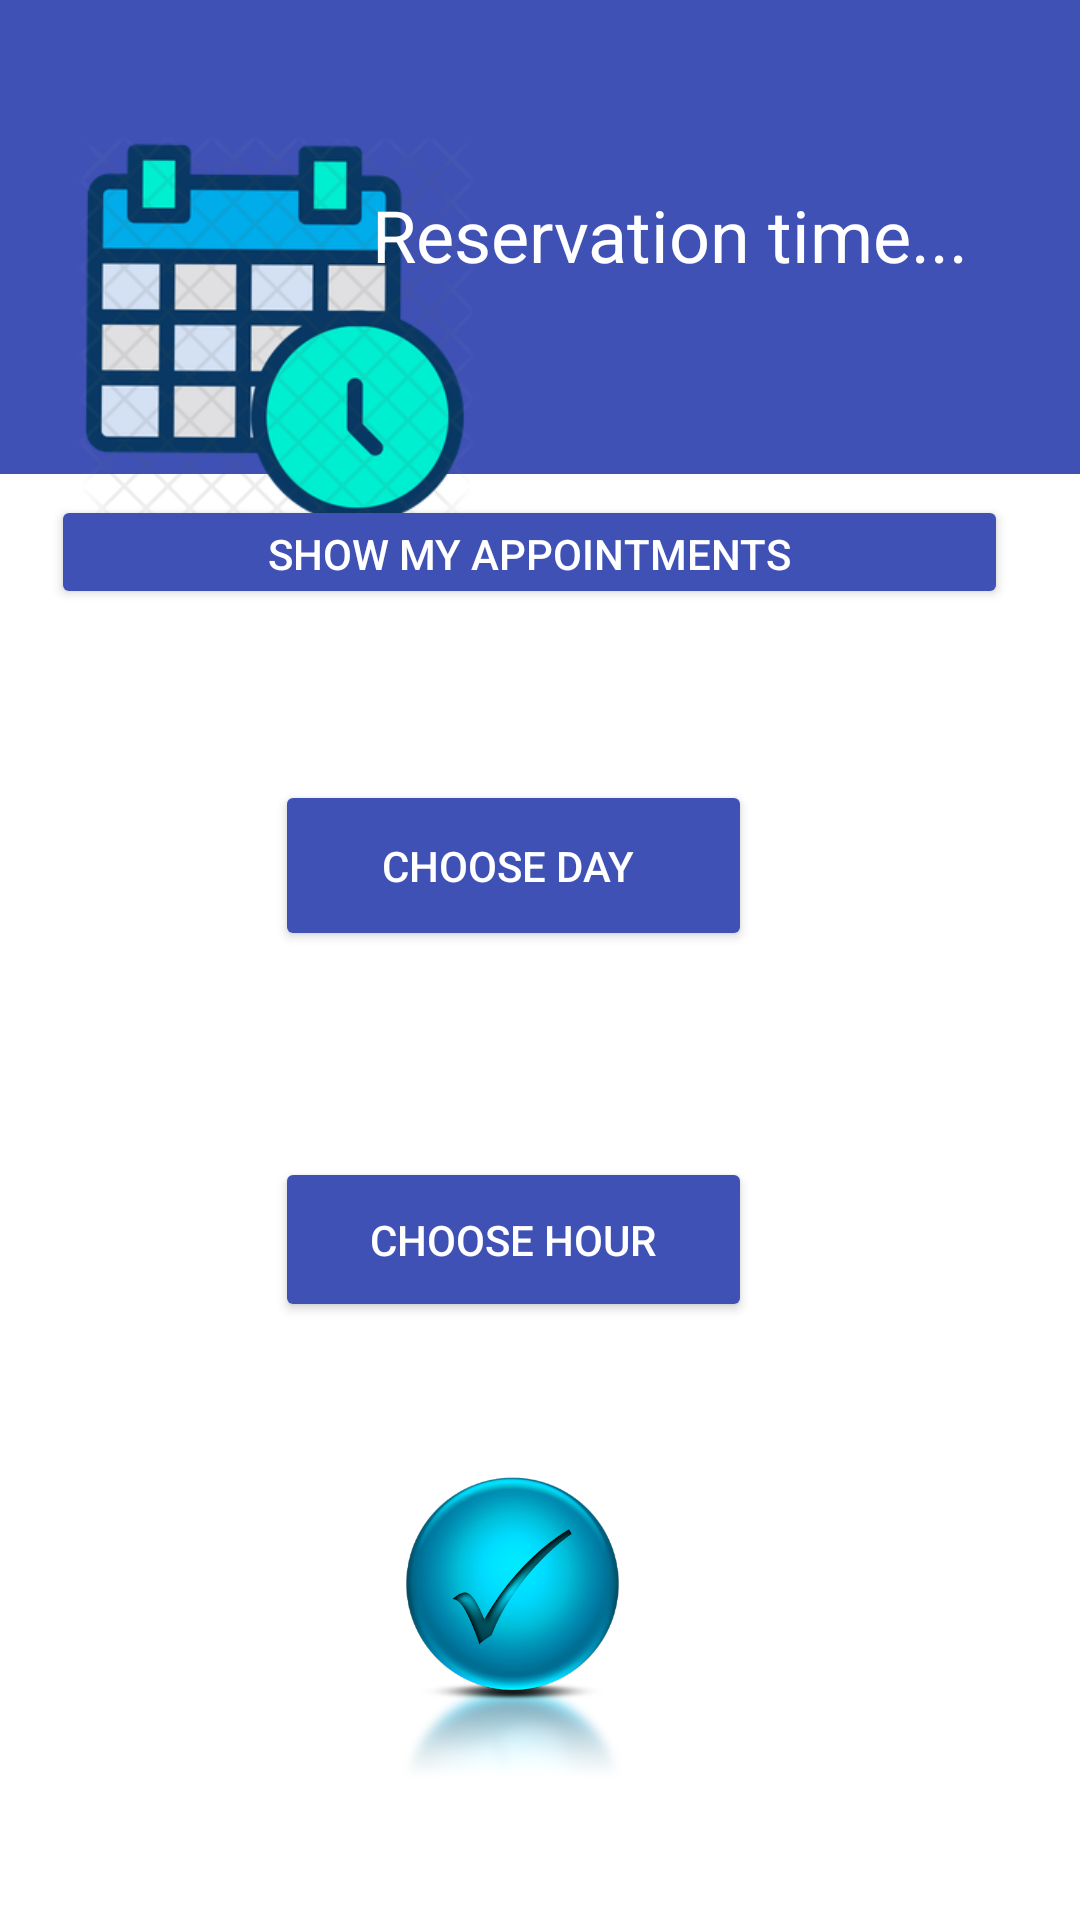

This screen was rendered from an Android layout file. Write that file and the resources it references.
<!-- AndroidManifest.xml: application theme AppTheme -->
<!-- res/layout/reservation_activity.xml -->
<?xml version="1.0" encoding="utf-8"?>
<androidx.constraintlayout.widget.ConstraintLayout xmlns:android="http://schemas.android.com/apk/res/android"
    xmlns:app="http://schemas.android.com/apk/res-auto"
    xmlns:tools="http://schemas.android.com/tools"
    android:layout_width="match_parent"
    android:layout_height="match_parent"
    android:background="#FFFFFF"
    tools:context=".ReservationActivity">


    <ImageView
        android:id="@+id/confirmimage"
        android:layout_width="113dp"
        android:layout_height="110dp"
        app:layout_constraintBottom_toBottomOf="parent"
        app:layout_constraintEnd_toEndOf="parent"
        app:layout_constraintHorizontal_bias="0.463"
        app:layout_constraintStart_toStartOf="parent"
        app:layout_constraintTop_toTopOf="parent"
        app:layout_constraintVertical_bias="0.922"
        app:srcCompat="@drawable/t3333" />

    <Button
        android:id="@+id/btnDate"
        android:layout_width="159dp"
        android:layout_height="57dp"
        android:text="    Choose Day     "
        android:textColor="@color/white"
        app:backgroundTint="@color/blue"
        app:layout_constraintBottom_toBottomOf="parent"
        app:layout_constraintEnd_toEndOf="parent"
        app:layout_constraintHorizontal_bias="0.456"
        app:layout_constraintStart_toStartOf="parent"
        app:layout_constraintTop_toTopOf="parent"
        app:layout_constraintVertical_bias="0.446" />

    <Button
        android:id="@+id/show_appo"
        android:layout_width="319dp"
        android:layout_height="38dp"
        android:text="     Show my appointments     "
        android:textColor="@color/white"
        app:backgroundTint="@color/blue"
        app:layout_constraintBottom_toBottomOf="parent"
        app:layout_constraintEnd_toEndOf="parent"
        app:layout_constraintHorizontal_bias="0.412"
        app:layout_constraintStart_toStartOf="parent"
        app:layout_constraintTop_toTopOf="parent"
        app:layout_constraintVertical_bias="0.274" />

    <Button
        android:id="@+id/button_time"
        android:layout_width="159dp"
        android:layout_height="55dp"
        android:text="Choose Hour"
        android:textColor="#FFFFFF"
        app:backgroundTint="@color/blue"
        app:layout_constraintBottom_toBottomOf="parent"
        app:layout_constraintEnd_toEndOf="parent"
        app:layout_constraintHorizontal_bias="0.456"
        app:layout_constraintStart_toStartOf="parent"
        app:layout_constraintTop_toTopOf="parent"
        app:layout_constraintVertical_bias="0.659" />

    <TextView
        android:id="@+id/tvSelectedDate"
        style="@style/Widget.AppCompat.SeekBar"
        android:layout_width="310dp"
        android:layout_height="37dp"
        android:textAlignment="center"
        android:textSize="22sp"
        app:layout_constraintBottom_toBottomOf="parent"
        app:layout_constraintHorizontal_bias="0.426"
        app:layout_constraintLeft_toLeftOf="parent"
        app:layout_constraintRight_toRightOf="parent"
        app:layout_constraintTop_toTopOf="parent"
        app:layout_constraintVertical_bias="0.366" />

    <TextView
        android:id="@+id/textView"
        android:layout_width="493dp"
        android:layout_height="158dp"
        android:background="@color/blue"
        android:textSize="22sp"
        app:layout_constraintBottom_toBottomOf="parent"
        app:layout_constraintEnd_toEndOf="parent"
        app:layout_constraintHorizontal_bias="1.0"
        app:layout_constraintStart_toStartOf="parent"
        app:layout_constraintTop_toTopOf="parent"
        app:layout_constraintVertical_bias="0.0"
        app:textLocale="10" />

    <ImageView
        android:id="@+id/imageView4"
        android:layout_width="148dp"
        android:layout_height="132dp"
        app:layout_constraintBottom_toBottomOf="parent"
        app:layout_constraintEnd_toEndOf="parent"
        app:layout_constraintHorizontal_bias="0.083"
        app:layout_constraintStart_toStartOf="parent"
        app:layout_constraintTop_toTopOf="parent"
        app:layout_constraintVertical_bias="0.089"
        app:srcCompat="@drawable/r4" />

    <TextView
        android:id="@+id/textView4"
        android:layout_width="228dp"
        android:layout_height="65dp"
        android:text="Reservation time..."
        android:textColor="#FFFFFF"
        android:textSize="24sp"
        app:layout_constraintBottom_toBottomOf="parent"
        app:layout_constraintEnd_toEndOf="parent"
        app:layout_constraintHorizontal_bias="0.94"
        app:layout_constraintStart_toStartOf="parent"
        app:layout_constraintTop_toTopOf="parent"
        app:layout_constraintVertical_bias="0.108" />

    <TextView
        android:id="@+id/textView5"
        style="@style/Widget.AppCompat.SeekBar"
        android:layout_width="312dp"
        android:layout_height="32dp"
        android:textAlignment="center"
        android:textColor="#0C0C0C"
        android:textSize="22sp"
        app:layout_constraintBottom_toBottomOf="parent"
        app:layout_constraintEnd_toEndOf="parent"
        app:layout_constraintHorizontal_bias="0.478"
        app:layout_constraintStart_toStartOf="parent"
        app:layout_constraintTop_toTopOf="parent"
        app:layout_constraintVertical_bias="0.579" />

</androidx.constraintlayout.widget.ConstraintLayout>
<!-- resources referenced by this layout -->
<resources>
  <color name="blue">#3F51B5</color>
  <color name="white">#ffffff</color>
  <!-- drawable r4: png bitmap (drawable, 55994 bytes) -->
  <!-- drawable t3333: png bitmap (drawable-v24, 149564 bytes) -->
  <style name="AppTheme" parent="Theme.AppCompat.Light.NoActionBar">
          
          <item name="colorPrimary">@color/blue</item>
          <item name="colorPrimaryDark">@color/blue</item>
          <item name="colorAccent">@color/colorAccent</item>
      </style>
  <color name="colorAccent">@color/blue</color>
</resources>
